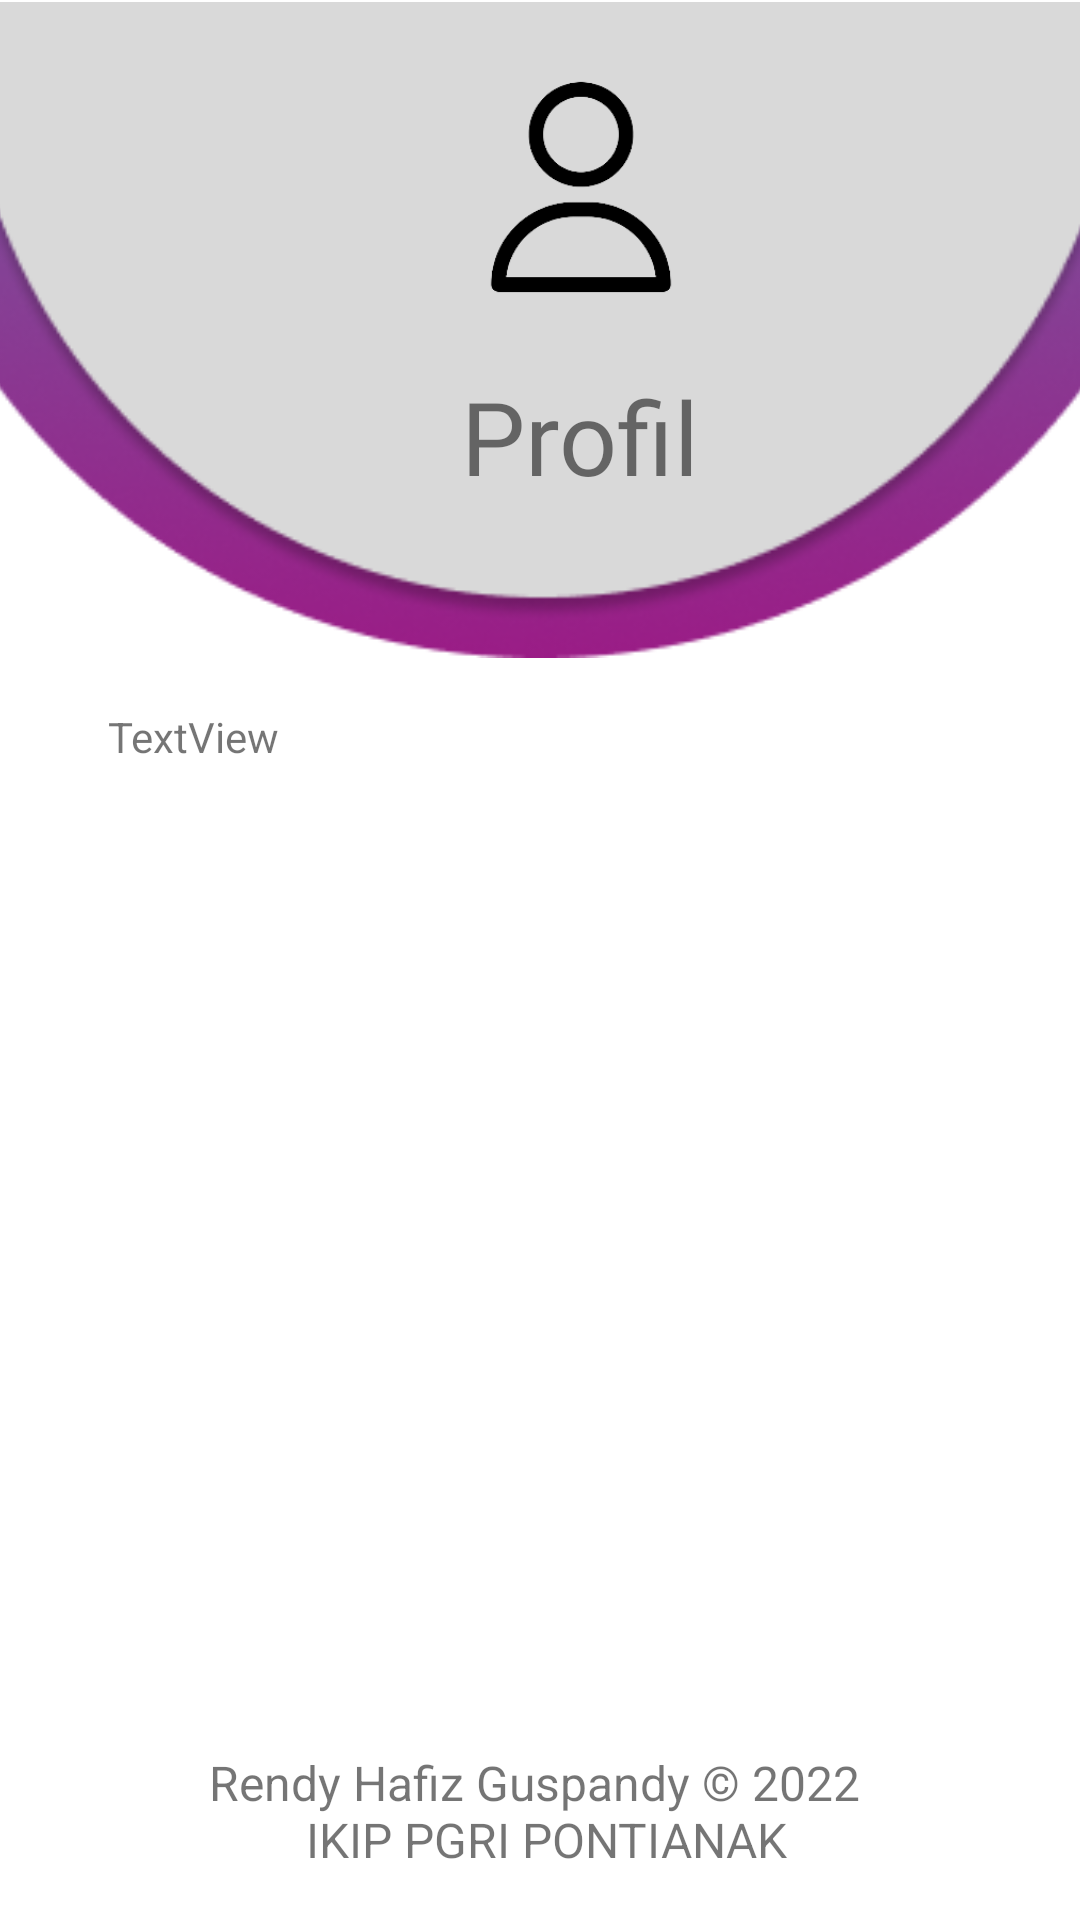

This screen was rendered from an Android layout file. Write that file and the resources it references.
<!-- AndroidManifest.xml: application theme Theme.ProjectCompany -->
<!-- res/layout/activity_profilactivity.xml -->
<?xml version="1.0" encoding="utf-8"?>
<androidx.constraintlayout.widget.ConstraintLayout xmlns:android="http://schemas.android.com/apk/res/android"
    xmlns:app="http://schemas.android.com/apk/res-auto"
    xmlns:tools="http://schemas.android.com/tools"
    android:layout_width="match_parent"
    android:layout_height="match_parent"
    tools:context=".profilactivity">

    <ImageView
        android:id="@+id/imageView8"
        android:layout_width="414dp"
        android:layout_height="220dp"
        app:layout_constraintEnd_toEndOf="parent"
        app:layout_constraintStart_toStartOf="parent"
        app:layout_constraintTop_toTopOf="parent"
        app:srcCompat="@drawable/headerprofil" />

    <ImageView
        android:id="@+id/imageView9"
        android:layout_width="80dp"
        android:layout_height="80dp"
        app:layout_constraintBottom_toBottomOf="@+id/imageView8"
        app:layout_constraintEnd_toEndOf="@+id/imageView8"
        app:layout_constraintStart_toStartOf="parent"
        app:layout_constraintTop_toTopOf="parent"
        app:layout_constraintVertical_bias="0.16000003"
        app:srcCompat="@drawable/iconprofil" />

    <TextView
        android:id="@+id/textView2"
        android:layout_width="wrap_content"
        android:layout_height="wrap_content"
        android:layout_marginBottom="32dp"
        android:fontFamily="@font/playfulis"
        android:text="@string/profil"
        android:textSize="34sp"
        app:layout_constraintBottom_toBottomOf="@+id/imageView8"
        app:layout_constraintEnd_toEndOf="@+id/imageView8"
        app:layout_constraintStart_toStartOf="parent"
        app:layout_constraintTop_toBottomOf="@+id/imageView9" />

    <TextView
        android:id="@+id/textView3"
        android:layout_width="wrap_content"
        android:layout_height="wrap_content"
        android:layout_marginBottom="16dp"
        android:text="@string/Copyright"
        android:textAlignment="center"
        android:textSize="16sp"
        app:layout_constraintBottom_toBottomOf="parent"
        app:layout_constraintEnd_toEndOf="parent"
        app:layout_constraintStart_toStartOf="parent" />

    <androidx.constraintlayout.widget.Guideline
        android:id="@+id/guideline3"
        android:layout_width="wrap_content"
        android:layout_height="wrap_content"
        android:orientation="vertical"
        app:layout_constraintGuide_begin="20dp" />

    <ScrollView
        android:layout_width="0dp"
        android:layout_height="0dp"
        android:layout_marginStart="8dp"
        android:layout_marginTop="8dp"
        android:layout_marginEnd="8dp"
        android:layout_marginBottom="8dp"
        app:layout_constraintBottom_toTopOf="@+id/textView3"
        app:layout_constraintEnd_toEndOf="parent"
        app:layout_constraintStart_toStartOf="@+id/guideline3"
        app:layout_constraintTop_toBottomOf="@+id/imageView8">

        <LinearLayout
            android:layout_width="match_parent"
            android:layout_height="wrap_content"
            android:orientation="vertical" >

            <TextView
                android:id="@+id/tprofil"
                android:layout_width="match_parent"
                android:layout_height="wrap_content"
                android:layout_marginLeft="8dp"
                android:layout_marginTop="8dp"
                android:layout_marginRight="8dp"
                android:text="TextView" />
        </LinearLayout>
    </ScrollView>
</androidx.constraintlayout.widget.ConstraintLayout>
<!-- resources referenced by this layout -->
<resources>
  <!-- drawable headerprofil: png bitmap (drawable, 21268 bytes) -->
  <!-- drawable iconprofil: png bitmap (drawable, 6167 bytes) -->
  <string name="Copyright">Rendy Hafiz Guspandy © 2022 \n IKIP PGRI PONTIANAK</string>
  <string name="profil">Profil</string>
  <style name="Theme.ProjectCompany" parent="Theme.MaterialComponents.DayNight.NoActionBar">
          
          <item name="colorPrimary">@color/purple_500</item>
          <item name="colorPrimaryVariant">@color/purple_700</item>
          <item name="colorOnPrimary">@color/white</item>
          
          <item name="colorSecondary">@color/teal_200</item>
          <item name="colorSecondaryVariant">@color/teal_700</item>
          <item name="colorOnSecondary">@color/black</item>
          
          <item name="android:statusBarColor">?attr/colorPrimaryVariant</item>
          
      </style>
  <color name="purple_500">#FF6200EE</color>
  <color name="purple_700">#FF3700B3</color>
  <color name="white">#FFFFFFFF</color>
  <color name="teal_200">#FF03DAC5</color>
  <color name="teal_700">#FF018786</color>
  <color name="black">#FF000000</color>
</resources>
